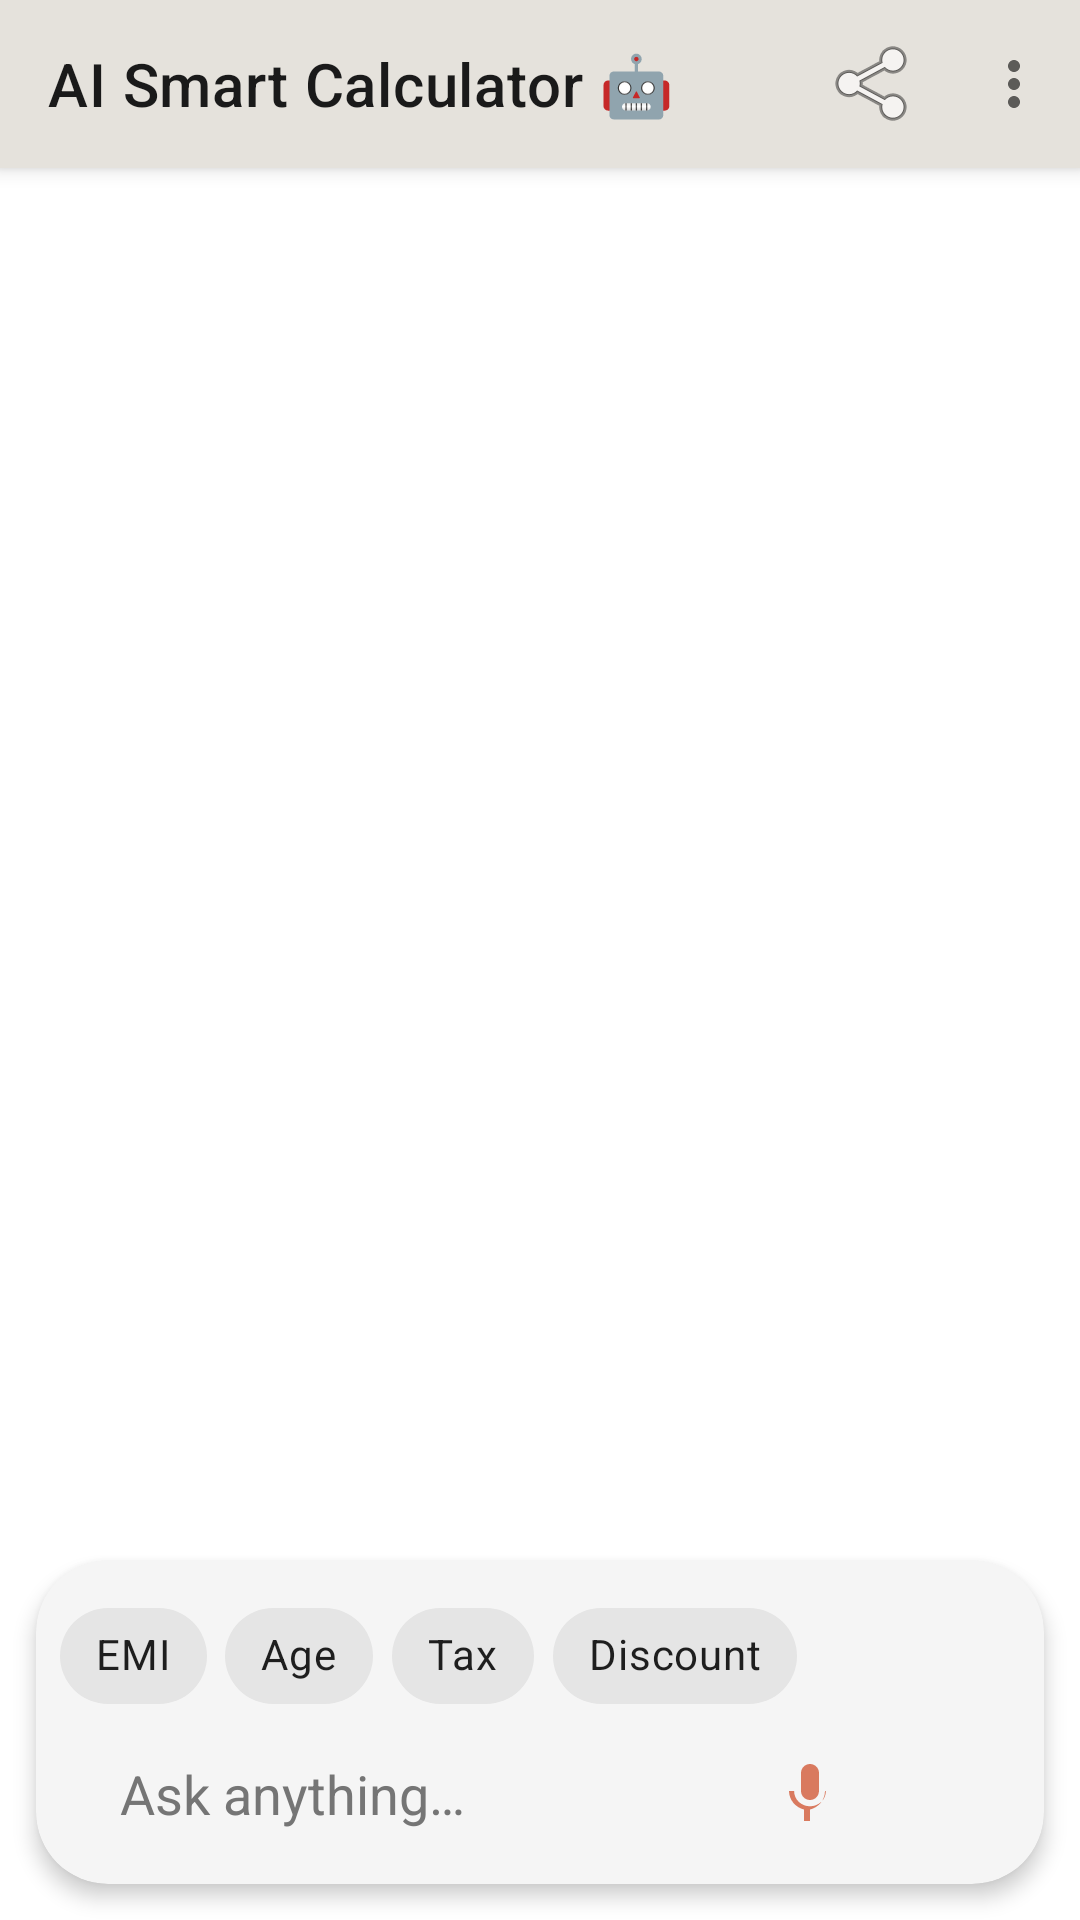

Write the Android layout XML for this screen, with the resource values it uses.
<!-- AndroidManifest.xml: application theme Theme.SunsetCoralCalculator -->
<!-- res/layout/activity_ai_smart.xml -->
<?xml version="1.0" encoding="utf-8"?>
<LinearLayout xmlns:android="http://schemas.android.com/apk/res/android"
    xmlns:app="http://schemas.android.com/apk/res-auto"
    xmlns:tools="http://schemas.android.com/tools"
    android:layout_width="match_parent"
    android:layout_height="match_parent"
    android:orientation="vertical"
    android:background="?android:attr/colorBackground"
    android:fitsSystemWindows="true">

    <com.google.android.material.appbar.MaterialToolbar
        android:id="@+id/ai_toolbar"
        android:layout_width="match_parent"
        android:layout_height="?attr/actionBarSize"
        android:background="@color/ai_toolbar_bg"
        android:elevation="4dp"
        app:title="@string/ai_smart_title"
        app:titleTextColor="@color/ai_toolbar_title"
        app:menu="@menu/menu_ai_smart"
        app:navigationIcon="@drawable/ic_arrow_back_ai"
        app:navigationIconTint="@color/ai_toolbar_title" />

    
    <FrameLayout
        android:layout_width="match_parent"
        android:layout_height="0dp"
        android:layout_weight="1">

        <androidx.recyclerview.widget.RecyclerView
            android:id="@+id/ai_chat_list"
            android:layout_width="match_parent"
            android:layout_height="match_parent"
            android:clipToPadding="false"
            android:paddingTop="8dp"
            android:paddingBottom="8dp"
            android:scrollbars="vertical" />

        <FrameLayout
            android:id="@+id/ai_loading_overlay"
            android:layout_width="match_parent"
            android:layout_height="match_parent"
            android:visibility="gone"
            android:clickable="true"
            android:focusable="true"
            android:background="#80000000">

            <ProgressBar
                android:layout_width="wrap_content"
                android:layout_height="wrap_content"
                android:layout_gravity="center"
                android:indeterminateTint="@color/white" />
        </FrameLayout>
    </FrameLayout>

    
    <com.google.android.material.card.MaterialCardView
        android:id="@+id/ai_input_card"
        android:layout_width="match_parent"
        android:layout_height="wrap_content"
        android:layout_marginStart="12dp"
        android:layout_marginEnd="12dp"
        android:layout_marginBottom="12dp"
        app:cardCornerRadius="24dp"
        app:cardElevation="4dp"
        app:cardBackgroundColor="@color/ai_input_bg">

        <LinearLayout
            android:layout_width="match_parent"
            android:layout_height="wrap_content"
            android:orientation="vertical"
            android:paddingTop="8dp"
            android:paddingBottom="8dp"
            android:paddingStart="8dp"
            android:paddingEnd="8dp">

            
            <com.google.android.material.chip.ChipGroup
                android:id="@+id/ai_chip_group"
                android:layout_width="match_parent"
                android:layout_height="wrap_content"
                app:singleLine="false"
                app:chipSpacingHorizontal="6dp"
                app:chipSpacingVertical="4dp">

                <com.google.android.material.chip.Chip
                    android:id="@+id/ai_chip_emi"
                    android:layout_width="wrap_content"
                    android:layout_height="wrap_content"
                    android:text="@string/ai_chip_emi" />

                <com.google.android.material.chip.Chip
                    android:id="@+id/ai_chip_age"
                    android:layout_width="wrap_content"
                    android:layout_height="wrap_content"
                    android:text="@string/ai_chip_age" />

                <com.google.android.material.chip.Chip
                    android:id="@+id/ai_chip_gst"
                    android:layout_width="wrap_content"
                    android:layout_height="wrap_content"
                    android:text="@string/ai_chip_gst" />

                <com.google.android.material.chip.Chip
                    android:id="@+id/ai_chip_discount"
                    android:layout_width="wrap_content"
                    android:layout_height="wrap_content"
                    android:text="@string/ai_chip_discount" />
            </com.google.android.material.chip.ChipGroup>

            <LinearLayout
                android:layout_width="match_parent"
                android:layout_height="wrap_content"
                android:orientation="horizontal"
                android:gravity="center_vertical"
                android:paddingStart="8dp"
                android:paddingEnd="4dp">

                <EditText
                    android:id="@+id/ai_input"
                    android:layout_width="0dp"
                    android:layout_height="wrap_content"
                    android:layout_weight="1"
                    android:minHeight="44dp"
                    android:hint="@string/ai_input_hint"
                    android:inputType="textCapSentences|textAutoComplete"
                    android:imeOptions="actionSend"
                    android:maxLines="3"
                    android:background="@android:color/transparent"
                    android:paddingStart="12dp"
                    android:paddingEnd="8dp"
                    android:textColor="@color/ai_input_text"
                    android:textColorHint="@color/ai_input_hint_color" />

                <ImageButton
                    android:id="@+id/ai_mic"
                    android:layout_width="44dp"
                    android:layout_height="44dp"
                    android:contentDescription="@string/ai_mic_desc"
                    android:background="?attr/selectableItemBackgroundBorderless"
                    android:src="@drawable/ic_mic_ai"
                    app:tint="@color/ai_accent" />

                <ImageButton
                    android:id="@+id/ai_send"
                    android:layout_width="44dp"
                    android:layout_height="44dp"
                    android:contentDescription="@string/ai_send_desc"
                    android:background="?attr/selectableItemBackgroundBorderless"
                    android:src="@drawable/ic_send_ai"
                    app:tint="@color/ai_accent" />
            </LinearLayout>
        </LinearLayout>
    </com.google.android.material.card.MaterialCardView>
</LinearLayout>
<!-- resources referenced by this layout -->
<resources>
  <color name="ai_accent">#FFD97A5F</color>
  <color name="ai_input_bg">#FFF5F5F5</color>
  <color name="ai_input_hint_color">#FF757575</color>
  <color name="ai_input_text">#FF212121</color>
  <color name="ai_toolbar_bg">#FFE5E2DC</color>
  <color name="ai_toolbar_title">#FF1A1A1A</color>
  <color name="white">#FFFFFFFF</color>
  <!-- drawable ic_mic_ai (drawable) -->
  <?xml version="1.0" encoding="utf-8"?>
  <vector xmlns:android="http://schemas.android.com/apk/res/android"
      android:width="24dp"
      android:height="24dp"
      android:viewportWidth="24"
      android:viewportHeight="24">
      <path
          android:fillColor="#FF000000"
          android:pathData="M12,14c1.66,0 2.99,-1.34 2.99,-3L15,5c0,-1.66 -1.34,-3 -3,-3S9,3.34 9,5v6c0,1.66 1.34,3 3,3zM17.3,11c0,3 -2.54,5.1 -5.3,5.1S6.7,14 6.7,11L5,11c0,3 2.22,5.5 5,6.19V21h2v-3.81c2.78,-0.69 5,-3.19 5,-6.19h-1.7z"/>
  </vector>
  <string name="ai_chip_age">Age</string>
  <string name="ai_chip_discount">Discount</string>
  <string name="ai_chip_emi">EMI</string>
  <string name="ai_chip_gst">Tax</string>
  <string name="ai_input_hint">Ask anything…</string>
  <string name="ai_mic_desc">Voice input</string>
  <string name="ai_send_desc">Send</string>
  <string name="ai_smart_title">AI Smart Calculator 🤖</string>
  <style name="Theme.SunsetCoralCalculator" parent="Theme.MaterialComponents.Light.NoActionBar">
          <item name="android:statusBarColor">@color/coral_deep</item>
          <item name="android:navigationBarColor">@color/coral_dark</item>
          <item name="android:windowBackground">@drawable/bg_gradient</item>
          <item name="android:windowLightStatusBar">false</item>
          
          <item name="colorPrimary">@color/coral_dark</item>
          <item name="colorPrimaryVariant">@color/coral_deep</item>
          <item name="colorOnPrimary">@color/white</item>
          
          <item name="colorButtonNormal">@color/button_number_bg</item>
      </style>
  <color name="coral_deep">#E8957A</color>
  <color name="coral_dark">#D97A5F</color>
  <!-- drawable bg_gradient (drawable) -->
  <?xml version="1.0" encoding="utf-8"?>
  <shape xmlns:android="http://schemas.android.com/apk/res/android">
      <gradient
          android:angle="270"
          android:startColor="@color/coral_light_peach"
          android:centerColor="@color/coral_peach"
          android:endColor="@color/coral_mid"
          android:type="linear" />
  </shape>
  <color name="button_number_bg">#FFF5F2</color>
  <color name="coral_light_peach">#FFF0E8</color>
  <color name="coral_peach">#FFD4C4</color>
  <color name="coral_mid">#FFB8A0</color>
</resources>
